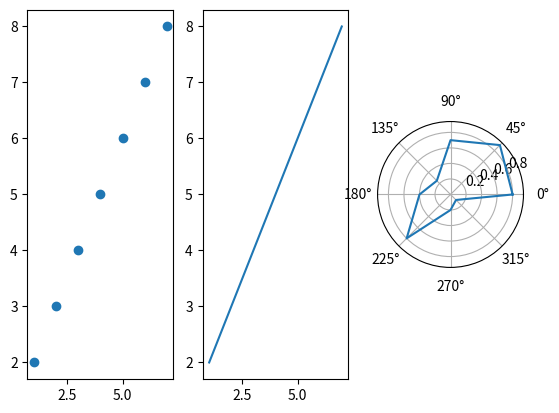

Python code for this plot:
import numpy as np
import matplotlib.pyplot as plt

x = [1, 2, 3, 4, 5, 6, 7]
y = [2, 3, 4, 5, 6, 7, 8]

fig = plt.figure()

ax1 = fig.add_subplot(131)
ax1.scatter(x, y)

ax2 = fig.add_subplot(132)
ax2.plot(x, y)

ax3 = fig.add_subplot(133, projection='polar')
r = [0.8, 0.9, 0.7, 0.25, 0.4, 0.8, 0.2, 0.1, 0.8]
theta = np.linspace(0, 360, len(r))
ax3.plot(np.deg2rad(theta), r)

plt.show()